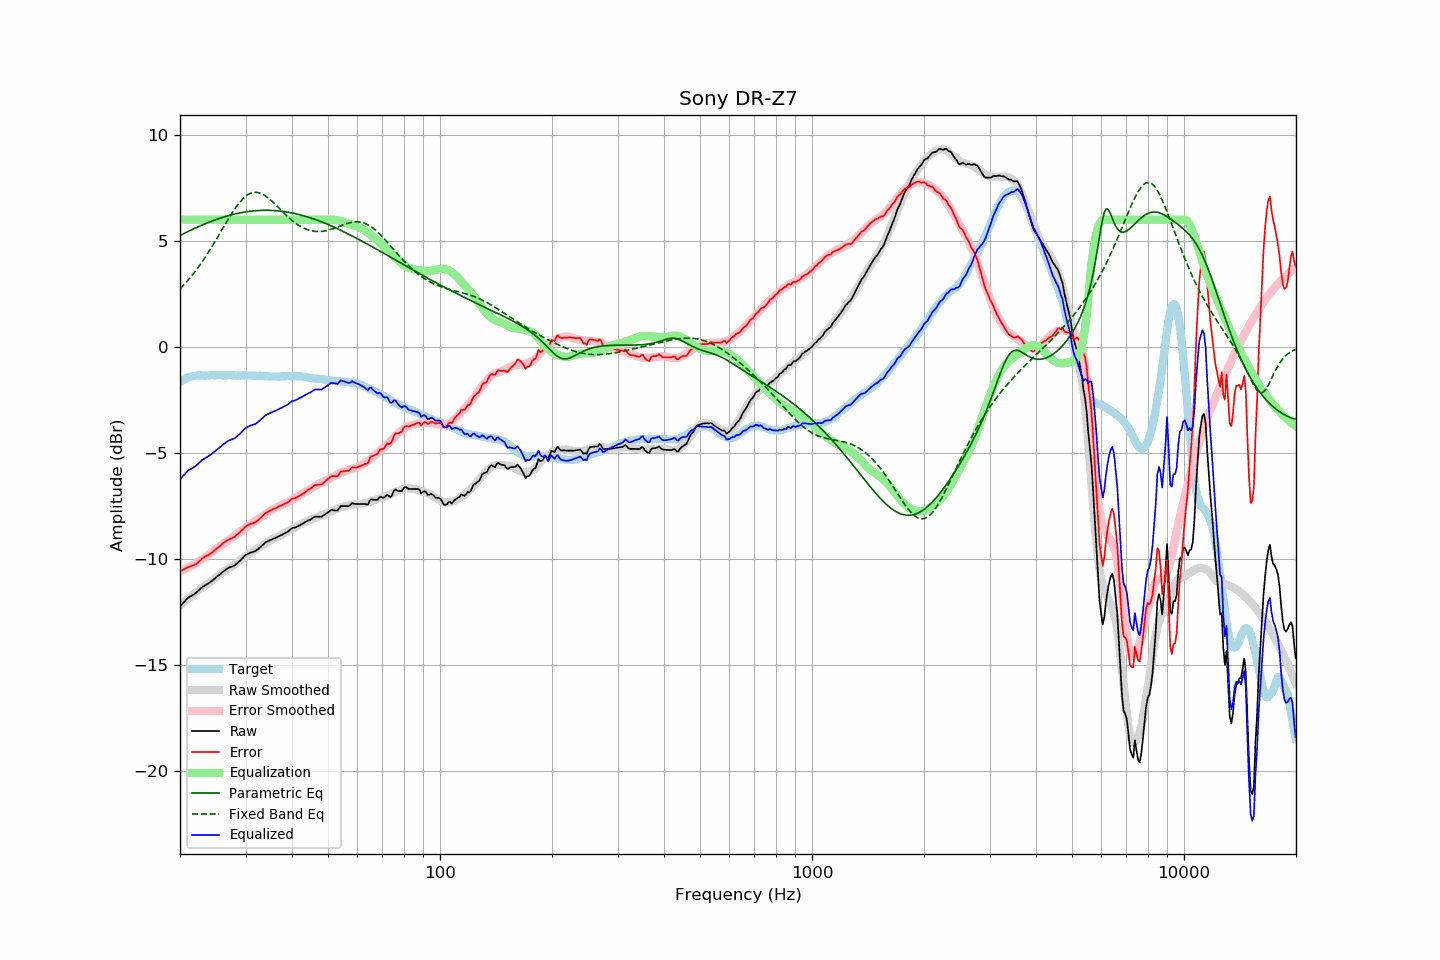

The file beside this chart, header and first rows:
frequency, raw, error, smoothed, error_smoothed, equalization, parametric_eq, fixed_band_eq, equalized_raw, equalized_smoothed, target
20.00, -12.25, -10.58, -12.22, -10.58, 6.00, 5.25, 2.73, -6.25, -6.22, -1.66
20.20, -12.17, -10.55, -12.15, -10.55, 6.00, 5.29, 2.81, -6.17, -6.15, -1.61
20.40, -12.08, -10.52, -12.08, -10.52, 6.00, 5.33, 2.89, -6.08, -6.08, -1.56
20.61, -12.01, -10.47, -12.02, -10.49, 6.00, 5.37, 2.97, -6.01, -6.02, -1.53
20.81, -11.91, -10.43, -11.95, -10.45, 6.00, 5.41, 3.06, -5.91, -5.95, -1.48
21.02, -11.85, -10.40, -11.89, -10.41, 6.00, 5.44, 3.14, -5.85, -5.89, -1.44
21.23, -11.80, -10.37, -11.82, -10.38, 6.00, 5.48, 3.23, -5.80, -5.82, -1.42
21.44, -11.75, -10.35, -11.76, -10.34, 6.00, 5.52, 3.32, -5.75, -5.76, -1.40
21.66, -11.71, -10.32, -11.70, -10.29, 6.00, 5.55, 3.42, -5.71, -5.70, -1.39
21.87, -11.66, -10.29, -11.64, -10.25, 6.00, 5.59, 3.51, -5.66, -5.64, -1.38
22.09, -11.60, -10.25, -11.58, -10.21, 6.00, 5.62, 3.61, -5.60, -5.58, -1.36
22.31, -11.53, -10.19, -11.52, -10.16, 6.00, 5.66, 3.72, -5.53, -5.52, -1.35
22.54, -11.47, -10.12, -11.46, -10.11, 6.00, 5.69, 3.82, -5.47, -5.46, -1.35
22.76, -11.39, -10.05, -11.41, -10.06, 6.00, 5.72, 3.93, -5.39, -5.41, -1.35
22.99, -11.33, -9.97, -11.36, -10.01, 6.00, 5.75, 4.04, -5.33, -5.36, -1.36
23.22, -11.29, -9.93, -11.31, -9.96, 6.00, 5.79, 4.15, -5.29, -5.31, -1.36
23.45, -11.24, -9.88, -11.25, -9.91, 6.00, 5.82, 4.26, -5.24, -5.25, -1.36
23.69, -11.20, -9.85, -11.19, -9.85, 6.00, 5.85, 4.38, -5.20, -5.19, -1.35
23.92, -11.14, -9.80, -11.13, -9.79, 6.00, 5.88, 4.50, -5.14, -5.13, -1.35
24.16, -11.09, -9.76, -11.08, -9.73, 6.00, 5.91, 4.62, -5.09, -5.08, -1.34
24.40, -11.03, -9.71, -11.02, -9.67, 6.00, 5.94, 4.74, -5.03, -5.02, -1.33
24.65, -10.98, -9.64, -10.96, -9.62, 6.00, 5.97, 4.87, -4.98, -4.96, -1.34
24.89, -10.91, -9.57, -10.90, -9.56, 6.00, 5.99, 5.00, -4.91, -4.90, -1.34
25.14, -10.84, -9.50, -10.84, -9.50, 6.00, 6.02, 5.12, -4.84, -4.84, -1.34
25.39, -10.78, -9.45, -10.78, -9.45, 6.00, 6.05, 5.25, -4.78, -4.78, -1.33
25.65, -10.73, -9.39, -10.73, -9.39, 6.00, 6.07, 5.38, -4.73, -4.73, -1.33
25.91, -10.66, -9.31, -10.67, -9.34, 6.00, 6.10, 5.51, -4.66, -4.67, -1.34
26.16, -10.59, -9.25, -10.62, -9.28, 6.00, 6.12, 5.64, -4.59, -4.62, -1.34
26.43, -10.55, -9.20, -10.57, -9.23, 6.00, 6.14, 5.77, -4.55, -4.57, -1.34
26.69, -10.49, -9.14, -10.52, -9.18, 6.00, 6.17, 5.90, -4.49, -4.52, -1.34
26.96, -10.44, -9.10, -10.47, -9.13, 6.00, 6.19, 6.02, -4.44, -4.47, -1.34
27.23, -10.41, -9.07, -10.42, -9.07, 6.00, 6.21, 6.15, -4.41, -4.42, -1.34
27.50, -10.38, -9.04, -10.37, -9.02, 6.00, 6.23, 6.27, -4.38, -4.37, -1.34
27.77, -10.35, -9.00, -10.31, -8.97, 6.00, 6.25, 6.39, -4.35, -4.31, -1.35
28.05, -10.32, -8.97, -10.26, -8.91, 6.00, 6.27, 6.50, -4.32, -4.26, -1.35
28.33, -10.25, -8.89, -10.20, -8.85, 6.00, 6.28, 6.61, -4.25, -4.20, -1.36
28.62, -10.19, -8.83, -10.15, -8.80, 6.00, 6.30, 6.71, -4.19, -4.15, -1.36
28.90, -10.12, -8.76, -10.09, -8.74, 6.00, 6.32, 6.81, -4.12, -4.09, -1.35
29.19, -10.05, -8.68, -10.04, -8.69, 6.00, 6.33, 6.89, -4.05, -4.04, -1.36
29.48, -9.96, -8.62, -9.98, -8.63, 6.00, 6.34, 6.98, -3.96, -3.98, -1.34
29.78, -9.89, -8.53, -9.93, -8.58, 6.00, 6.36, 7.05, -3.89, -3.93, -1.35
30.08, -9.82, -8.47, -9.88, -8.53, 6.00, 6.37, 7.11, -3.82, -3.88, -1.34
30.38, -9.78, -8.42, -9.83, -8.47, 6.00, 6.38, 7.17, -3.78, -3.83, -1.36
30.68, -9.75, -8.39, -9.78, -8.42, 6.00, 6.39, 7.21, -3.75, -3.78, -1.36
30.99, -9.71, -8.35, -9.72, -8.37, 6.00, 6.40, 7.25, -3.71, -3.72, -1.36
31.30, -9.69, -8.33, -9.67, -8.31, 6.00, 6.41, 7.27, -3.69, -3.67, -1.36
31.61, -9.66, -8.30, -9.62, -8.26, 6.00, 6.42, 7.28, -3.66, -3.62, -1.36
31.93, -9.64, -8.27, -9.57, -8.21, 6.00, 6.42, 7.29, -3.64, -3.57, -1.36
32.24, -9.57, -8.20, -9.53, -8.16, 6.00, 6.43, 7.28, -3.57, -3.53, -1.37
32.57, -9.52, -8.15, -9.48, -8.11, 6.00, 6.43, 7.27, -3.52, -3.48, -1.36
32.89, -9.45, -8.08, -9.43, -8.06, 6.00, 6.44, 7.25, -3.45, -3.43, -1.37
33.22, -9.39, -8.01, -9.39, -8.01, 6.00, 6.44, 7.21, -3.39, -3.39, -1.38
33.55, -9.31, -7.94, -9.34, -7.96, 6.00, 6.44, 7.17, -3.31, -3.34, -1.38
33.89, -9.25, -7.86, -9.29, -7.90, 6.00, 6.44, 7.13, -3.25, -3.29, -1.39
34.23, -9.20, -7.81, -9.24, -7.85, 6.00, 6.44, 7.07, -3.20, -3.24, -1.38
34.57, -9.17, -7.77, -9.19, -7.80, 6.00, 6.44, 7.02, -3.17, -3.19, -1.39
34.92, -9.13, -7.73, -9.14, -7.75, 6.00, 6.44, 6.95, -3.13, -3.14, -1.40
35.27, -9.10, -7.70, -9.10, -7.70, 6.00, 6.44, 6.89, -3.10, -3.10, -1.40
35.62, -9.06, -7.66, -9.06, -7.66, 6.00, 6.43, 6.82, -3.06, -3.06, -1.40
35.97, -9.03, -7.62, -9.02, -7.62, 6.00, 6.43, 6.74, -3.03, -3.02, -1.40
... 635 more rows
